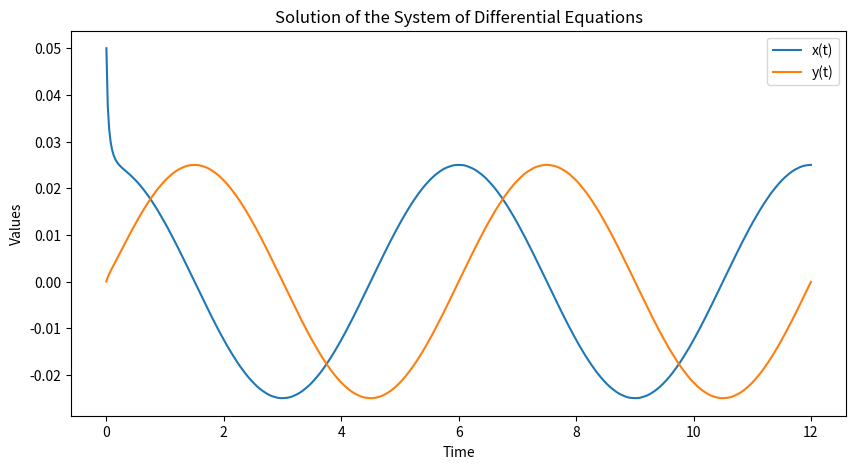

Python code for this plot:
import numpy as np
from scipy.integrate import solve_ivp
import matplotlib.pyplot as plt

def omega(T, beta, y):
    return (np.pi / (beta * T * (np.exp(-beta * y) + 1))) + (np.pi / ((1 - beta) * T * (np.exp(beta * y) + 1)))

def system(t, variables, alpha, gamma, mu, beta, T):
    x, y = variables
    r_squared = x**2 + y**2
    w = omega(T, beta, y)
    dxdt = alpha * (mu - r_squared) * x - w * y
    dydt = gamma * (mu - r_squared) * y + w * x
    return [dxdt, dydt]

def compute_xy(alpha, gamma, mu, beta, T, initial_conditions, t_span, t_eval):
    sol = solve_ivp(system, t_span, initial_conditions, args=(alpha, gamma, mu, beta, T), t_eval=t_eval)
    return sol.t, sol.y

alpha = 10000  # convergence speed control x : + faster convergence 
gamma = 10000 # convergence speed control y : + faster convergence 
amplitude = 0.025 
speed_conversion = 0.5
length = 6  

x0 = 0.05
y0 = 0.0  
initial_conditions = [x0, y0]

t_span = (0, 2 * length)  
t_eval = np.linspace(t_span[0], t_span[1], 500)


t, sol = compute_xy(alpha, gamma, amplitude**2, speed_conversion, length, initial_conditions, t_span, t_eval)

plt.figure(figsize=(10, 5))
plt.plot(t, sol[0], label='x(t)')
plt.plot(t, sol[1], label='y(t)')
plt.xlabel('Time')
plt.ylabel('Values')
plt.legend()
plt.title('Solution of the System of Differential Equations')
plt.show()
